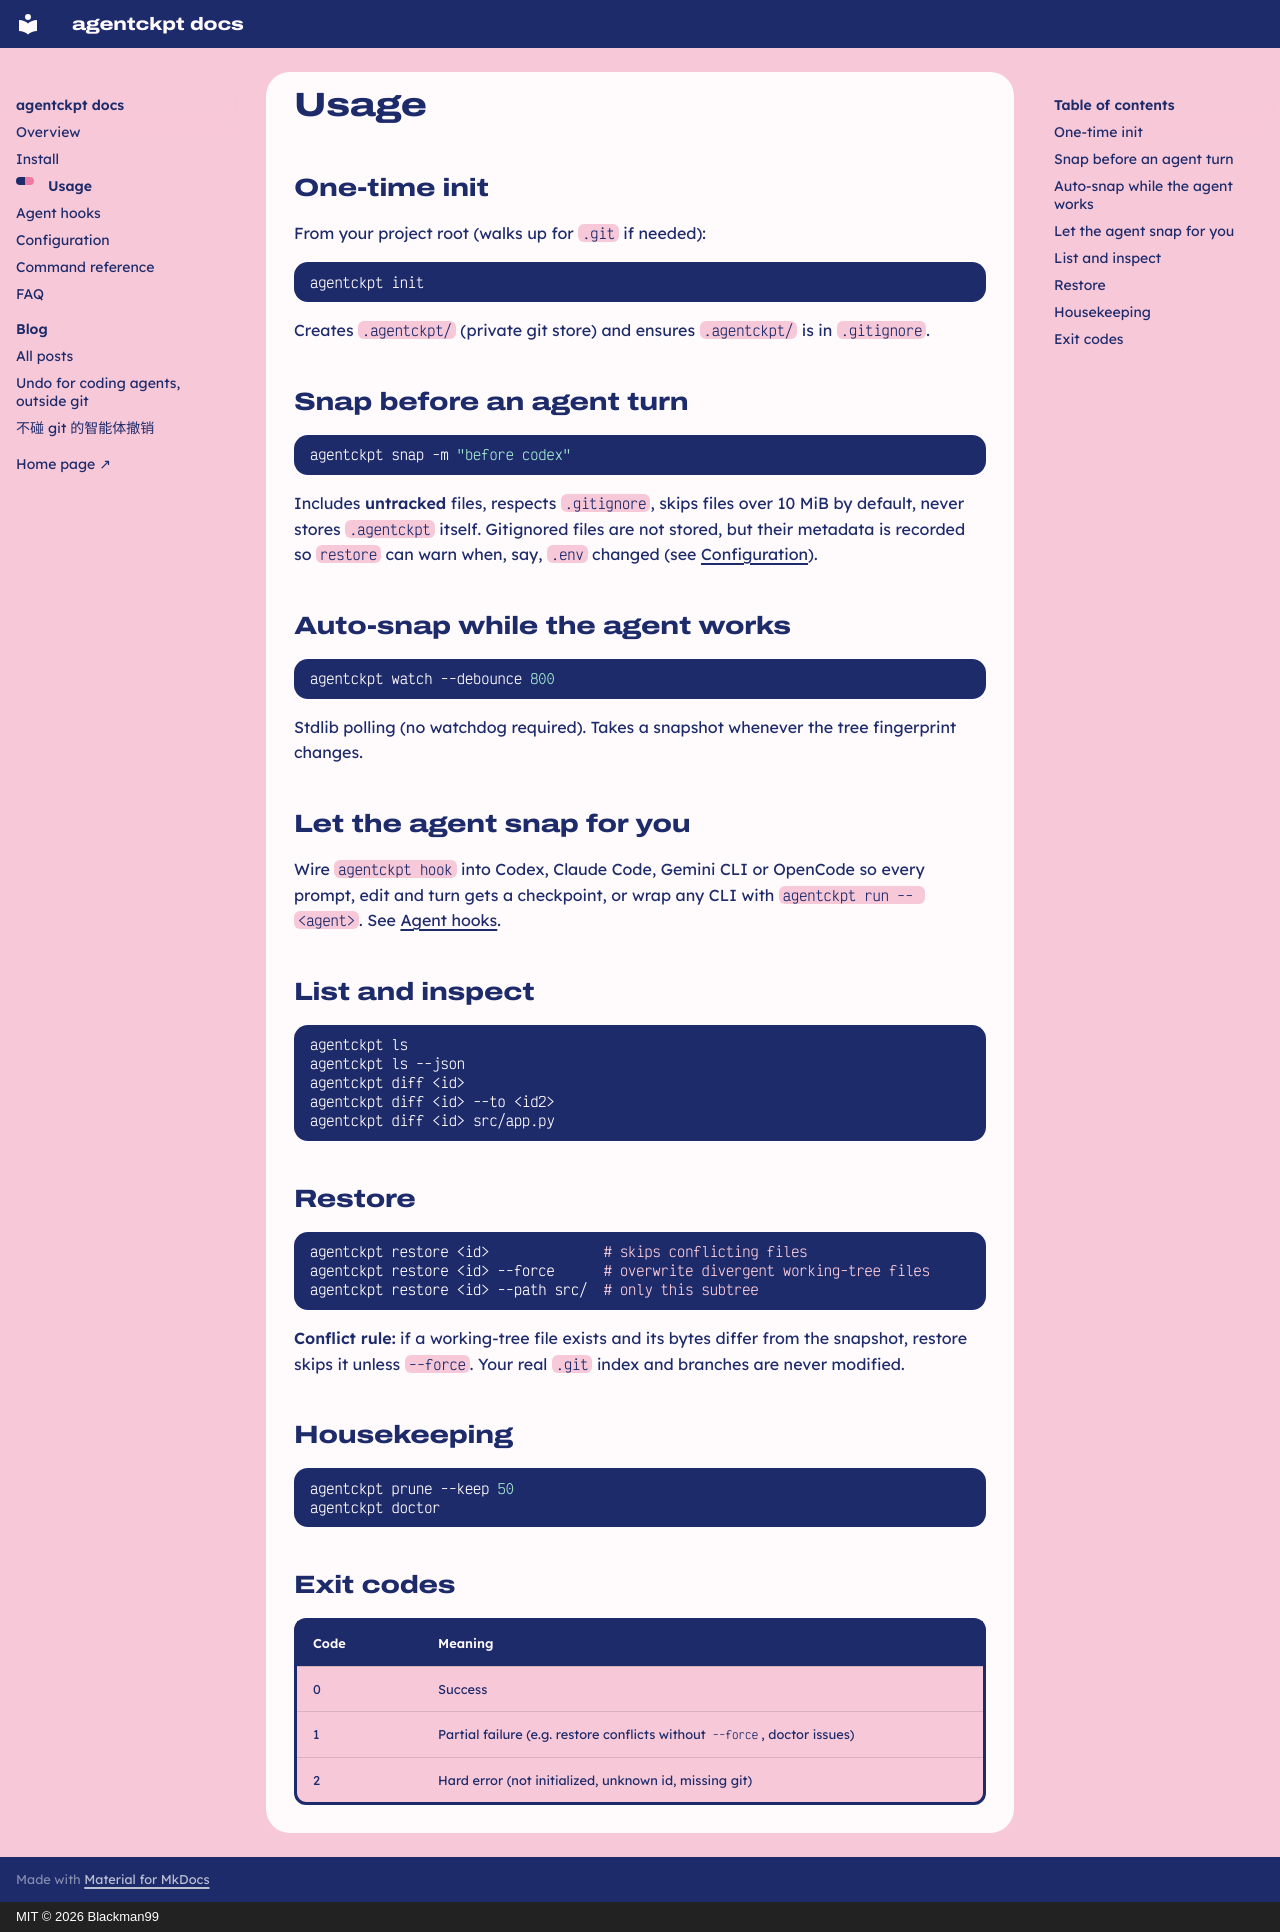

repository: Blackman99/agentckpt · page: usage/index.html · generator: mkdocs · copyright: MIT © 2026 Blackman99

# Usage

## One-time init

From your project root (walks up for `.git` if needed):

```bash
agentckpt init
```

Creates `.agentckpt/` (private git store) and ensures `.agentckpt/` is in `.gitignore`.

## Snap before an agent turn

```bash
agentckpt snap -m "before codex"
```

Includes **untracked** files, respects `.gitignore`, skips files over 10 MiB by default, never stores `.agentckpt` itself. Gitignored files are not stored, but their metadata is recorded so `restore` can warn when, say, `.env` changed (see [Configuration](configuration.md#gitignored-files-env-generated-config-build-output)).

## Auto-snap while the agent works

```bash
agentckpt watch --debounce 800
```

Stdlib polling (no watchdog required). Takes a snapshot whenever the tree fingerprint changes.

## Let the agent snap for you

Wire `agentckpt hook` into Codex, Claude Code, Gemini CLI or OpenCode so every prompt, edit and turn gets a checkpoint, or wrap any CLI with `agentckpt run -- <agent>`. See [Agent hooks](hooks.md).

## List and inspect

```bash
agentckpt ls
agentckpt ls --json
agentckpt diff <id>
agentckpt diff <id> --to <id2>
agentckpt diff <id> src/app.py
```

## Restore

```bash
agentckpt restore <id>              # skips conflicting files
agentckpt restore <id> --force      # overwrite divergent working-tree files
agentckpt restore <id> --path src/  # only this subtree
```

**Conflict rule:** if a working-tree file exists and its bytes differ from the snapshot, restore skips it unless `--force`. Your real `.git` index and branches are never modified.

## Housekeeping

```bash
agentckpt prune --keep 50
agentckpt doctor
```

## Exit codes

| Code | Meaning |
|------|---------|
| 0 | Success |
| 1 | Partial failure (e.g. restore conflicts without `--force`, doctor issues) |
| 2 | Hard error (not initialized, unknown id, missing git) |
